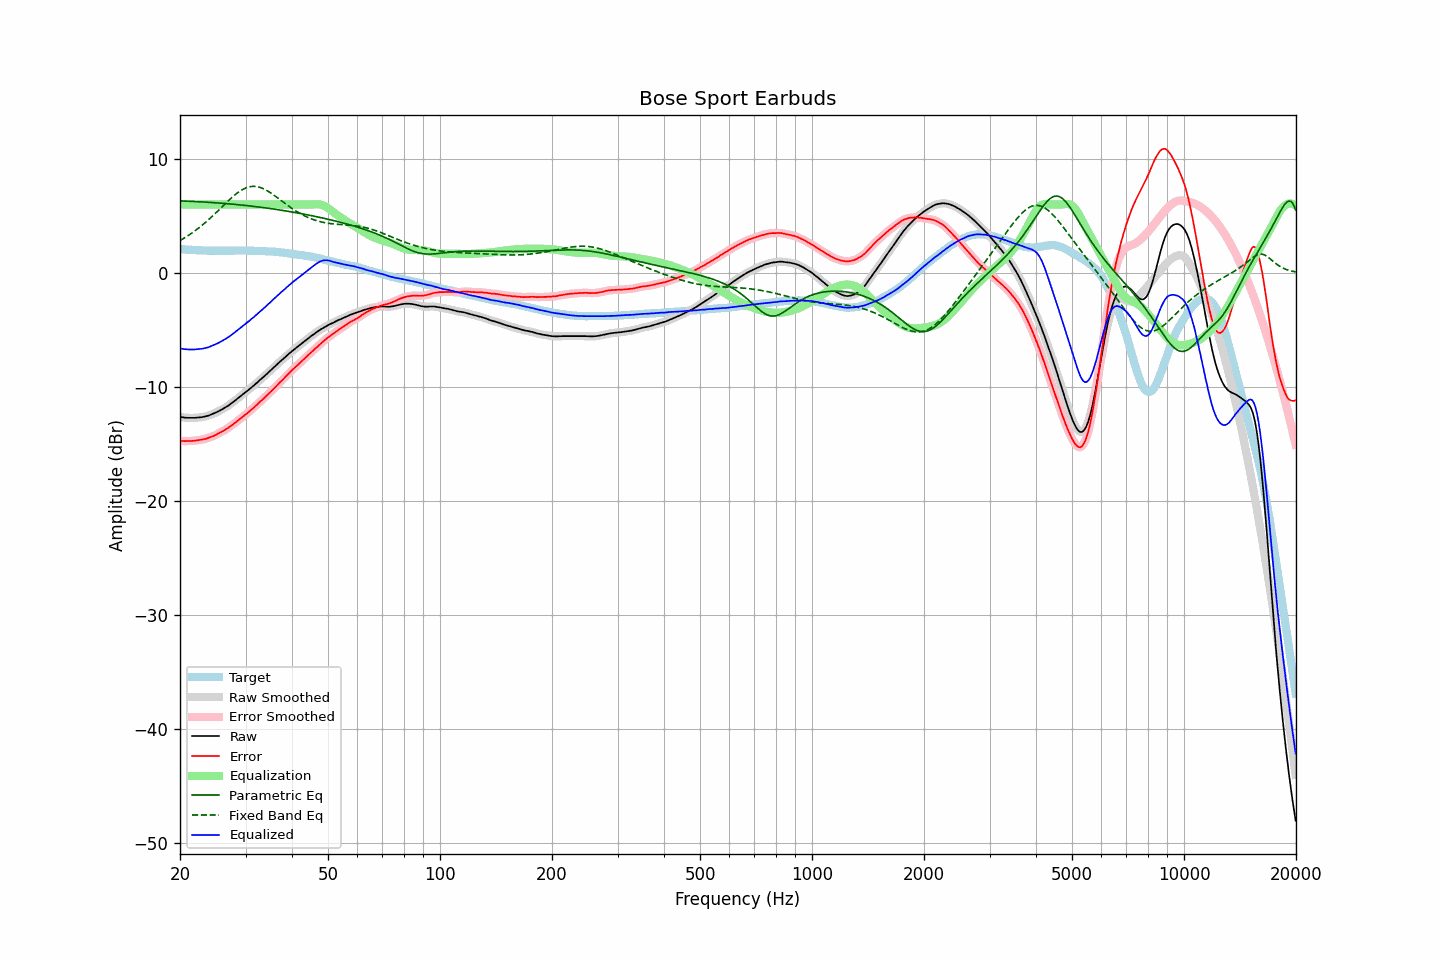

Values plotted in this chart, from the file beside it:
frequency, raw, error, smoothed, error_smoothed, equalization, parametric_eq, fixed_band_eq, equalized_raw, equalized_smoothed, target
20.00, -12.63, -14.73, -12.63, -14.73, 6.00, 6.31, 2.84, -6.63, -6.63, 2.10
20.20, -12.65, -14.74, -12.66, -14.74, 6.00, 6.31, 2.92, -6.65, -6.66, 2.08
20.40, -12.67, -14.75, -12.68, -14.75, 6.00, 6.30, 3.00, -6.67, -6.68, 2.07
20.61, -12.69, -14.76, -12.69, -14.75, 6.00, 6.30, 3.09, -6.69, -6.69, 2.06
20.81, -12.70, -14.75, -12.70, -14.75, 6.00, 6.29, 3.18, -6.70, -6.70, 2.04
21.02, -12.71, -14.75, -12.71, -14.75, 6.00, 6.29, 3.27, -6.71, -6.71, 2.03
21.23, -12.71, -14.74, -12.71, -14.74, 6.00, 6.28, 3.36, -6.71, -6.71, 2.02
21.44, -12.71, -14.75, -12.71, -14.74, 6.00, 6.28, 3.46, -6.71, -6.71, 2.03
21.66, -12.71, -14.73, -12.71, -14.73, 6.00, 6.27, 3.56, -6.71, -6.71, 2.01
21.87, -12.71, -14.72, -12.71, -14.72, 6.00, 6.26, 3.66, -6.71, -6.71, 2.01
22.09, -12.70, -14.69, -12.70, -14.70, 6.00, 6.26, 3.76, -6.70, -6.70, 1.99
22.31, -12.68, -14.67, -12.69, -14.68, 6.00, 6.25, 3.87, -6.68, -6.69, 1.99
22.54, -12.67, -14.65, -12.67, -14.66, 6.00, 6.24, 3.98, -6.67, -6.67, 1.98
22.76, -12.66, -14.64, -12.66, -14.64, 6.00, 6.23, 4.09, -6.66, -6.66, 1.98
22.99, -12.64, -14.61, -12.64, -14.61, 6.00, 6.23, 4.21, -6.64, -6.64, 1.97
23.22, -12.61, -14.57, -12.61, -14.58, 6.00, 6.22, 4.33, -6.61, -6.61, 1.96
23.45, -12.58, -14.55, -12.58, -14.54, 6.00, 6.21, 4.45, -6.58, -6.58, 1.97
23.69, -12.54, -14.50, -12.54, -14.50, 6.00, 6.20, 4.57, -6.54, -6.54, 1.96
23.92, -12.50, -14.45, -12.50, -14.45, 6.00, 6.19, 4.70, -6.50, -6.50, 1.95
24.16, -12.44, -14.40, -12.45, -14.40, 6.00, 6.18, 4.83, -6.44, -6.45, 1.96
24.40, -12.39, -14.35, -12.39, -14.35, 6.00, 6.17, 4.96, -6.39, -6.39, 1.96
24.65, -12.33, -14.29, -12.33, -14.29, 6.00, 6.16, 5.09, -6.33, -6.33, 1.96
24.89, -12.27, -14.23, -12.27, -14.22, 6.00, 6.15, 5.22, -6.27, -6.27, 1.95
25.14, -12.20, -14.15, -12.20, -14.15, 6.00, 6.14, 5.36, -6.20, -6.20, 1.94
25.39, -12.13, -14.07, -12.13, -14.07, 6.00, 6.13, 5.50, -6.13, -6.13, 1.94
25.65, -12.05, -14.00, -12.06, -14.00, 6.00, 6.12, 5.64, -6.05, -6.06, 1.94
25.91, -11.98, -13.93, -11.98, -13.92, 6.00, 6.11, 5.77, -5.98, -5.98, 1.94
26.16, -11.90, -13.85, -11.90, -13.85, 6.00, 6.10, 5.91, -5.90, -5.90, 1.95
26.43, -11.81, -13.76, -11.82, -13.77, 6.00, 6.09, 6.05, -5.81, -5.82, 1.95
26.69, -11.73, -13.68, -11.73, -13.68, 6.00, 6.08, 6.19, -5.73, -5.73, 1.95
26.96, -11.64, -13.59, -11.64, -13.58, 6.00, 6.06, 6.32, -5.64, -5.64, 1.95
27.23, -11.53, -13.48, -11.54, -13.49, 6.00, 6.05, 6.45, -5.53, -5.54, 1.95
27.50, -11.43, -13.38, -11.44, -13.38, 6.00, 6.04, 6.58, -5.43, -5.44, 1.94
27.77, -11.33, -13.29, -11.33, -13.28, 6.00, 6.03, 6.71, -5.33, -5.33, 1.95
28.05, -11.22, -13.18, -11.22, -13.18, 6.00, 6.01, 6.83, -5.22, -5.22, 1.95
28.33, -11.11, -13.07, -11.11, -13.07, 6.00, 6.00, 6.94, -5.11, -5.11, 1.96
28.62, -11.00, -12.96, -11.00, -12.96, 6.00, 5.98, 7.05, -5.00, -5.00, 1.96
28.90, -10.88, -12.85, -10.89, -12.85, 6.00, 5.97, 7.15, -4.88, -4.89, 1.97
29.19, -10.77, -12.74, -10.77, -12.74, 6.00, 5.96, 7.24, -4.77, -4.77, 1.97
29.48, -10.66, -12.63, -10.66, -12.63, 6.00, 5.94, 7.32, -4.66, -4.66, 1.97
29.78, -10.54, -12.51, -10.55, -12.51, 6.00, 5.93, 7.39, -4.54, -4.55, 1.96
30.08, -10.43, -12.40, -10.44, -12.40, 6.00, 5.91, 7.46, -4.43, -4.44, 1.96
30.38, -10.33, -12.29, -10.33, -12.28, 6.00, 5.90, 7.51, -4.33, -4.33, 1.95
30.68, -10.22, -12.17, -10.22, -12.17, 6.00, 5.88, 7.55, -4.22, -4.22, 1.95
30.99, -10.09, -12.04, -10.10, -12.05, 6.00, 5.86, 7.57, -4.09, -4.10, 1.95
31.30, -9.98, -11.93, -9.98, -11.92, 6.00, 5.85, 7.59, -3.98, -3.98, 1.95
31.61, -9.86, -11.81, -9.86, -11.80, 6.00, 5.83, 7.59, -3.86, -3.86, 1.94
31.93, -9.73, -11.66, -9.74, -11.67, 6.00, 5.81, 7.58, -3.73, -3.74, 1.92
32.24, -9.62, -11.55, -9.61, -11.54, 6.00, 5.80, 7.56, -3.62, -3.61, 1.93
32.57, -9.49, -11.41, -9.49, -11.41, 6.00, 5.78, 7.53, -3.49, -3.49, 1.92
32.89, -9.35, -11.27, -9.36, -11.28, 6.00, 5.76, 7.49, -3.35, -3.36, 1.91
33.22, -9.24, -11.15, -9.24, -11.15, 6.00, 5.74, 7.44, -3.24, -3.24, 1.91
33.55, -9.11, -11.02, -9.11, -11.02, 6.00, 5.72, 7.38, -3.11, -3.11, 1.91
33.89, -8.99, -10.89, -8.99, -10.89, 6.00, 5.70, 7.31, -2.99, -2.99, 1.90
34.23, -8.86, -10.75, -8.86, -10.75, 6.00, 5.69, 7.23, -2.86, -2.86, 1.88
34.57, -8.73, -10.61, -8.73, -10.62, 6.00, 5.67, 7.14, -2.73, -2.73, 1.88
34.92, -8.60, -10.47, -8.60, -10.48, 6.00, 5.65, 7.05, -2.60, -2.60, 1.87
35.27, -8.46, -10.35, -8.47, -10.34, 6.00, 5.63, 6.96, -2.46, -2.47, 1.89
35.62, -8.33, -10.20, -8.33, -10.20, 6.00, 5.61, 6.86, -2.33, -2.33, 1.86
35.97, -8.20, -10.06, -8.20, -10.06, 6.00, 5.58, 6.76, -2.20, -2.20, 1.86
... 635 more rows
